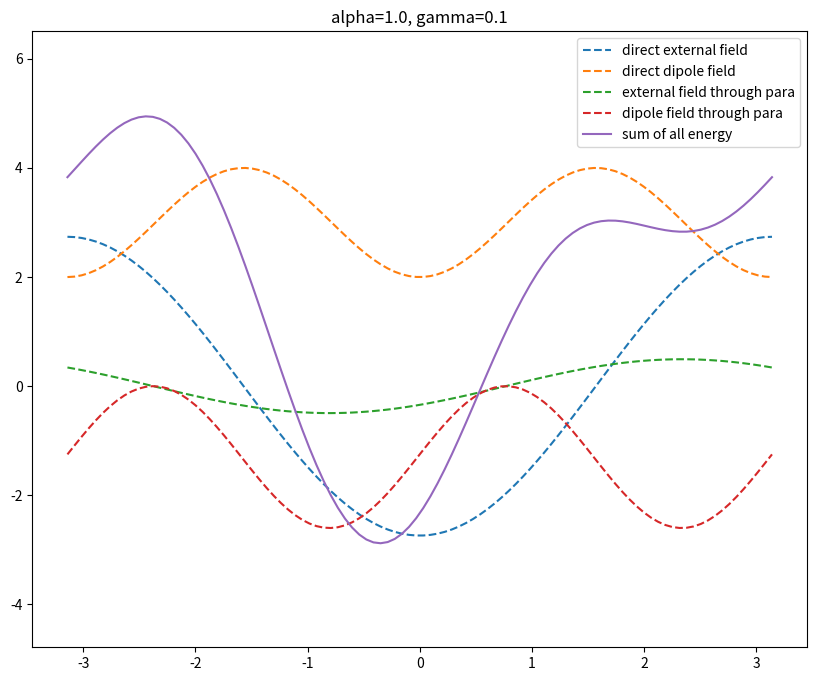

Source code (Python): (Note: this script raises an exception after producing the figure.)
#!/usr/bin/env python3
import numpy as np
from tqdm import tqdm
import matplotlib
matplotlib.use('Agg')
import matplotlib.pyplot as plt
import matplotlib.animation as animation


d_time = 1.0e-2
omega = 2*np.pi
num_cycle = 1
max_iter = int(num_cycle / d_time)
out_time = 1.0e-2
out_iter = int(out_time / d_time)
sleep_iter = int(1 / d_time)

alpha = 1.0e+0
beta = 6.0e-4
gamma = 1.0e-1
a_l = 0.3

def all_energy(theta, ext_field):
    energy = 0
    energy += u_ext(theta, ext_field)
    energy += u_dd(theta)
    energy += u_ext_p(theta, ext_field)
    energy += u_dd_p(theta)
    return energy

def u_ext(theta, ext_field):
    moment = np.array([-np.sin(theta), np.cos(theta)]).T
    b_ext = np.array([0, ext_field])
    return -4 * alpha * np.dot(moment, b_ext)

def u_dd(theta):
    return 3 - np.cos(2*theta)

def u_ext_p(theta, ext_field):
    moment = np.array([-np.sin(theta), np.cos(theta)]).T
    arr = np.array([3*np.sqrt(3), 5])
    return -gamma * ext_field * np.dot(moment, arr)

def u_dd_p(theta):
    moment = np.array([-np.sin(theta), np.cos(theta)]).T
    arr = np.array([3*np.sqrt(3), 5])
    return gamma / alpha * (3*np.sqrt(3)*np.sin(theta - np.pi/3) + 2*np.cos(theta)) * np.dot(moment, arr)
    

theta_arr = np.linspace(-np.pi, np.pi, 100)
time = 0
external_magnetic_field = np.cos(time)
fig, ax = plt.subplots(1, 1, figsize=(10, 8))
ax.set_title('alpha={}, gamma={}'.format(alpha, gamma))
flag_legend = True
ims = []

for iter in tqdm(range(max_iter)):
    potential_ext = u_ext(theta_arr, external_magnetic_field)
    im = ax.plot(theta_arr, potential_ext, color='C0', linestyle='dashed', label='direct external field')
    
    potential_dd = u_dd(theta_arr)
    im += ax.plot(theta_arr, potential_dd, color='C1', linestyle='dashed', label='direct dipole field')
    
    potential_ext_p = u_ext_p(theta_arr, external_magnetic_field)
    im += ax.plot(theta_arr, potential_ext_p, color='C2', linestyle='dashed', label='external field through para')
    
    potential_dd_p = u_dd_p(theta_arr)
    im += ax.plot(theta_arr, potential_dd_p, color='C3', linestyle='dashed', label='dipole field through para')
    
    #potential_non_time = potential_dd + potential_dd_p
    #im = ax.plot(theta_arr, potential_non_time, color='C5', linestyle='dashed', label='time independent energy')
    #
    #potential_time = potential_ext + potential_ext_p
    #im += ax.plot(theta_arr, potential_time, color='C6', linestyle='dashed', label='time dependent energy')
    
    potential_all = potential_ext + potential_dd + potential_ext_p + potential_dd_p
    im += ax.plot(theta_arr, potential_all, color='C4', label='sum of all energy')
    if flag_legend:
        ax.legend()
        flag_legend = False
    
    ims.append(im)

    time += d_time
    external_magnetic_field = np.cos(omega*time)
#plt.show()

ani = animation.ArtistAnimation(fig, ims, interval=(d_time*1.0e+3*5))
print('Saving animation ...')
ani.save('potential.mp4', writer='ffmpeg')
print('Success!')
